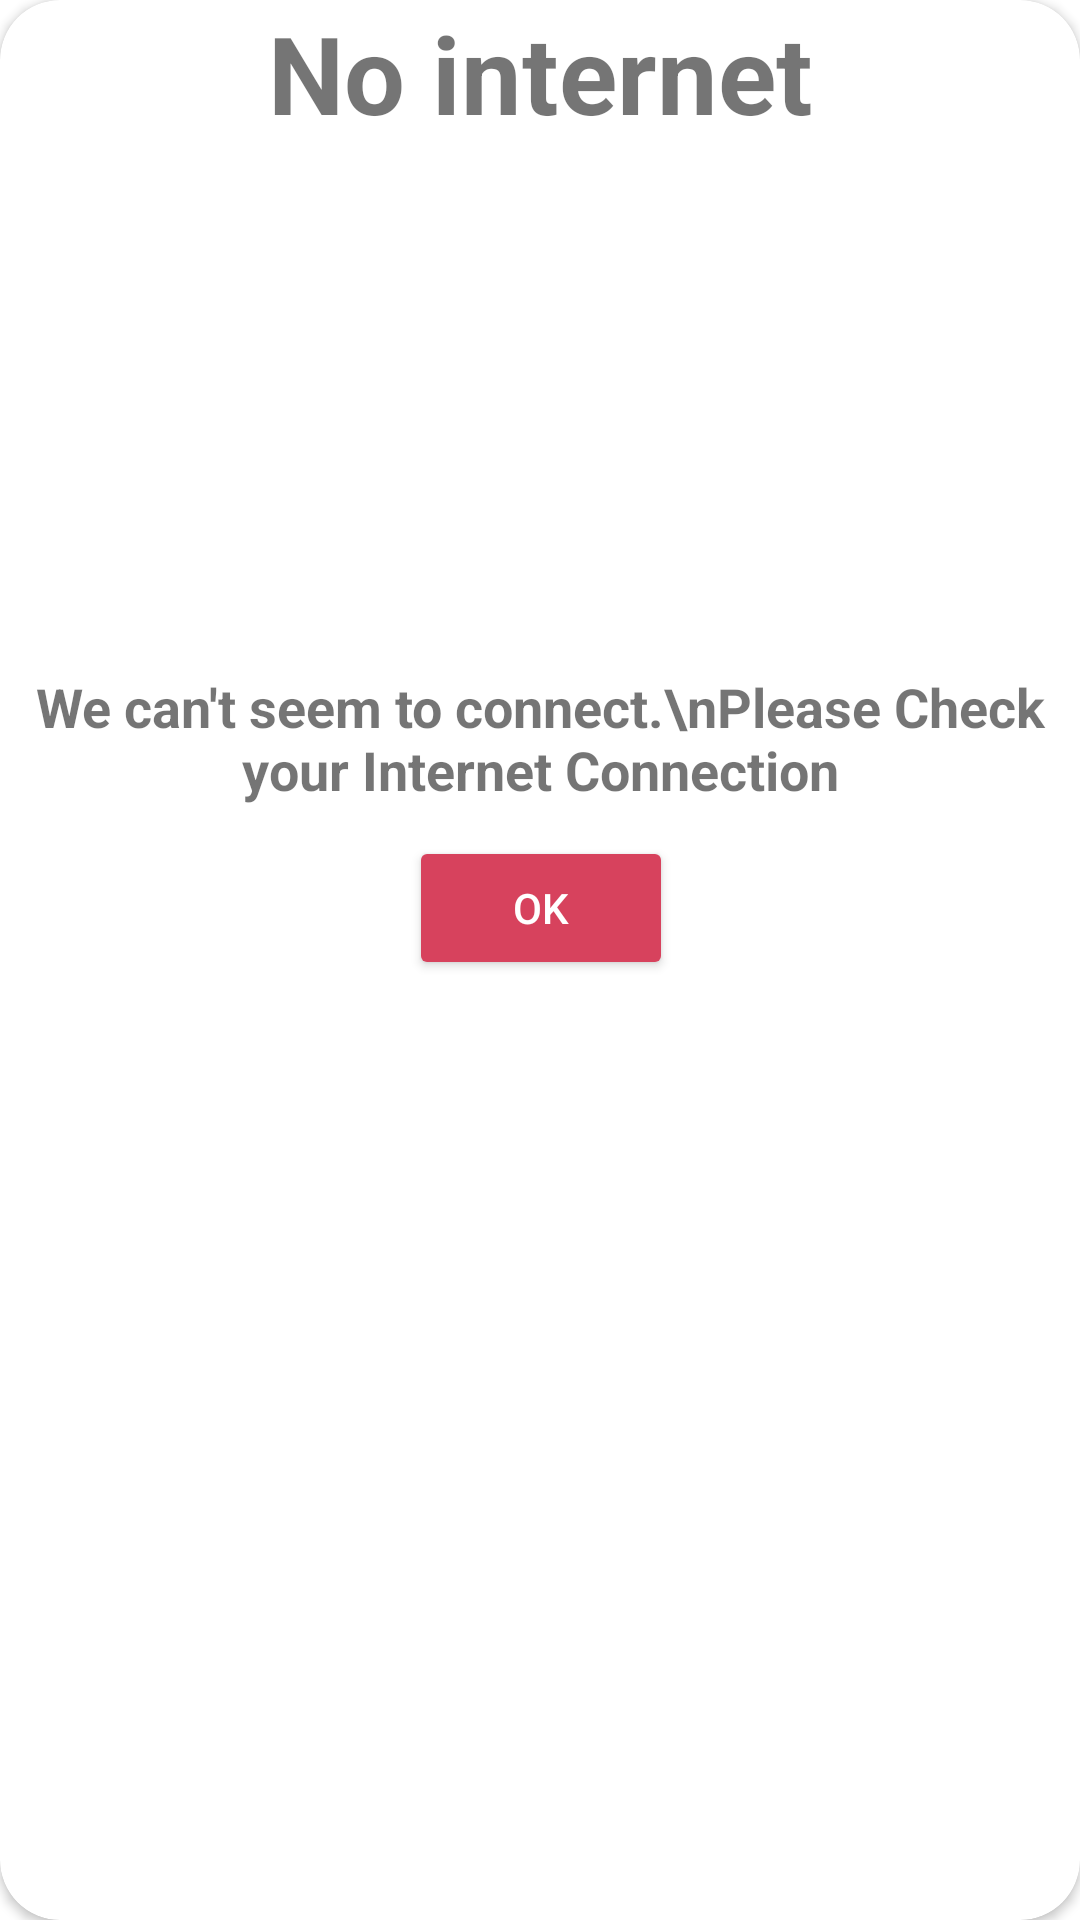

Android layout source for this screen:
<!-- AndroidManifest.xml: application theme Theme.Todotestapp -->
<!-- res/layout/dialog_alert.xml -->
<?xml version="1.0" encoding="utf-8"?>
<androidx.constraintlayout.widget.ConstraintLayout xmlns:android="http://schemas.android.com/apk/res/android"
    xmlns:tools="http://schemas.android.com/tools"
    android:layout_width="300dp"
    android:layout_height="wrap_content"
    xmlns:app="http://schemas.android.com/apk/res-auto"
    android:layout_gravity="center">

    <androidx.cardview.widget.CardView
        android:layout_width="match_parent"
        android:layout_height="match_parent"
        app:cardCornerRadius="20dp"
        android:padding="10dp">

        <androidx.constraintlayout.widget.ConstraintLayout
            android:layout_width="match_parent"
            android:layout_height="match_parent">

            <ImageView
                android:id="@+id/imageView4"
                android:layout_width="150dp"
                android:layout_height="150dp"
                android:layout_marginTop="10dp"
                android:src="@drawable/nowifi"
                app:layout_constraintEnd_toEndOf="@+id/textView12"

                app:layout_constraintStart_toStartOf="@+id/textView12"
                app:layout_constraintTop_toBottomOf="@+id/textView12" />

            <TextView
                android:id="@+id/textView12"
                android:layout_width="wrap_content"
                android:layout_height="wrap_content"
                android:text="No internet"
                android:textSize="36sp"
                android:textStyle="bold"
                app:layout_constraintEnd_toEndOf="parent"
                app:layout_constraintStart_toStartOf="parent"
                app:layout_constraintTop_toTopOf="parent" />

            <TextView
                android:id="@+id/textView13"
                android:layout_width="match_parent"
                android:layout_height="wrap_content"
                android:layout_marginTop="15dp"
                android:gravity="center"
                android:text="We can't seem to connect.\nPlease Check your Internet Connection"
                android:textSize="18sp"
                android:textStyle="bold"
                app:layout_constraintEnd_toEndOf="@+id/imageView4"
                app:layout_constraintStart_toStartOf="@+id/imageView4"
                app:layout_constraintTop_toBottomOf="@+id/imageView4" />

            <Button
                android:id="@+id/btnOK"
                android:layout_width="wrap_content"
                android:layout_height="wrap_content"
                android:backgroundTint="@color/redstat"
                android:text="OK"
                android:layout_marginTop="10dp"
                android:layout_marginBottom="15dp"
                android:textColor="@color/white"
                app:layout_constraintEnd_toEndOf="@+id/textView13"
                app:layout_constraintStart_toStartOf="@+id/textView13"
                app:layout_constraintTop_toBottomOf="@+id/textView13" />

        </androidx.constraintlayout.widget.ConstraintLayout>

    </androidx.cardview.widget.CardView>

</androidx.constraintlayout.widget.ConstraintLayout>
<!-- resources referenced by this layout -->
<resources>
  <color name="redstat">#D7425D</color>
  <color name="white">#FFFFFFFF</color>
  <style name="Theme.Todotestapp" parent="Theme.MaterialComponents.DayNight.DarkActionBar">
          
          <item name="colorPrimary">@color/purple_500</item>
          <item name="colorPrimaryVariant">#2E2C32</item>
          <item name="colorOnPrimary">@color/white</item>
          
          <item name="colorSecondary">@color/teal_200</item>
          <item name="colorSecondaryVariant">@color/teal_700</item>
          <item name="colorOnSecondary">@color/black</item>
          
          <item name="android:statusBarColor">?attr/colorPrimaryVariant</item>
          
          <item name="android:navigationBarColor">#333232</item>
      </style>
  <color name="purple_500">#FF6200EE</color>
  <color name="teal_200">#FF03DAC5</color>
  <color name="teal_700">#FF018786</color>
  <color name="black">#FF000000</color>
</resources>
